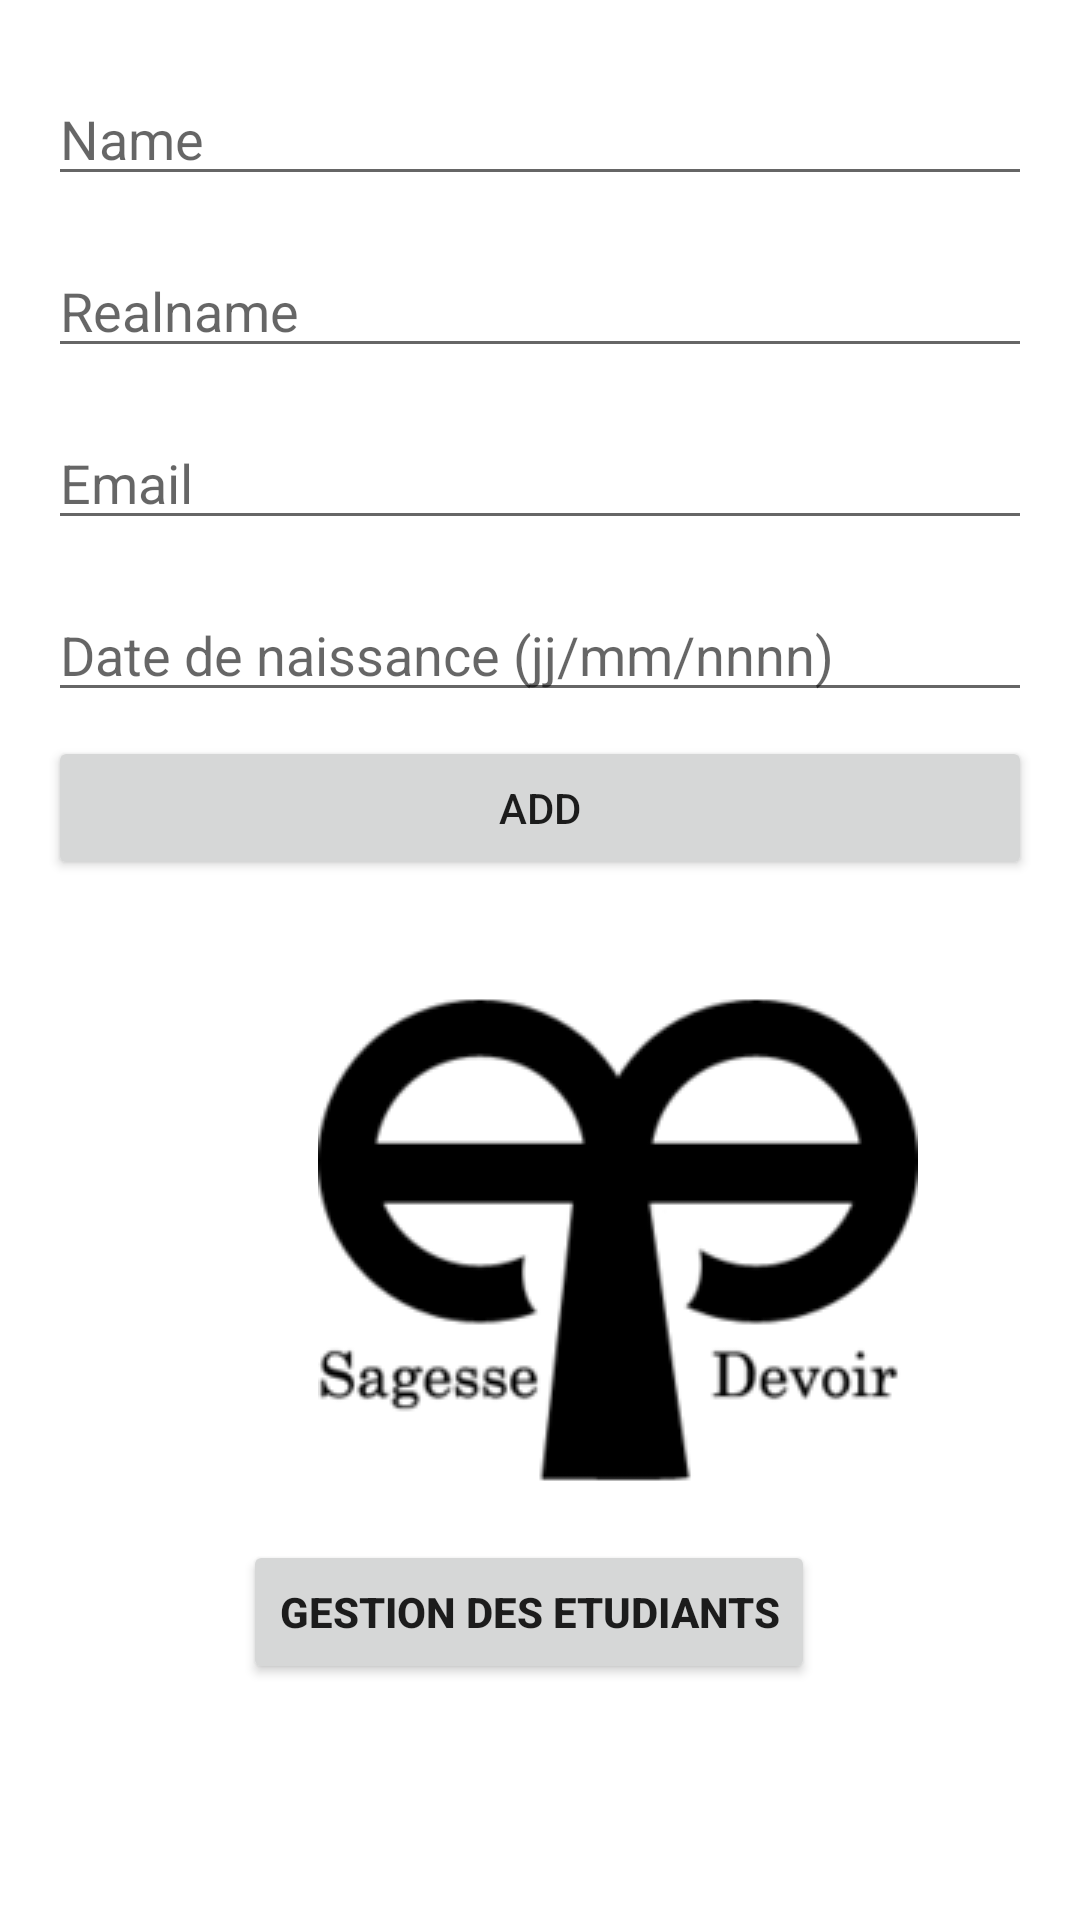

Here is an Android app screen rendered from its layout file. Give the layout XML and the strings, colors and styles it references.
<!-- AndroidManifest.xml: application theme Theme.CRUDPERSONAPP -->
<!-- res/layout/activity_main.xml -->
<?xml version="1.0" encoding="utf-8"?>
<RelativeLayout xmlns:android="http://schemas.android.com/apk/res/android"
    xmlns:tools="http://schemas.android.com/tools"
    android:layout_width="match_parent"
    android:layout_height="match_parent"
    tools:context=".activities.MainActivity">

    <LinearLayout
        android:id="@+id/linearLayout"
        android:layout_width="match_parent"
        android:layout_height="wrap_content"
        android:layout_alignParentTop="true"
        android:orientation="vertical"
        android:padding="16dp">



        <EditText
            android:id="@+id/editTextName"
            android:layout_width="match_parent"
            android:layout_height="wrap_content"
            android:layout_marginBottom="8dp"
            android:imeOptions="actionNext"
            android:layout_marginTop="8dp"
            android:inputType="text"
            android:hint="Name" />

        <EditText
            android:id="@+id/editTextRealname"
            android:layout_width="match_parent"
            android:layout_height="wrap_content"
            android:layout_marginBottom="8dp"
            android:layout_marginTop="8dp"
            android:imeOptions="actionNext"
            android:inputType="text"
            android:hint="Realname" />

        <EditText
            android:id="@+id/editTextEmail"
            android:layout_width="match_parent"
            android:layout_height="wrap_content"
            android:layout_marginBottom="8dp"
            android:layout_marginTop="8dp"
            android:imeOptions="actionNext"
            android:inputType="textEmailAddress"
            android:hint="Email" />

        <EditText
            android:id="@+id/editTextDate"
            android:layout_width="match_parent"
            android:layout_height="wrap_content"
            android:layout_marginBottom="8dp"
            android:layout_marginTop="8dp"
            android:imeOptions="actionDone"
            android:inputType="text"
            android:hint="Date de naissance (jj/mm/nnnn)" />

    



        <Button
            android:id="@+id/buttonAddUpdate"
            android:layout_width="match_parent"
            android:layout_height="wrap_content"
            android:text="Add" />


        <ImageView
            android:id="@+id/logo"
            android:layout_width="200dp"
            android:layout_height="200dp"
            android:src="@drawable/logo"
            android:layout_marginLeft="90dp"
            android:maxWidth="20dp"
            android:outlineAmbientShadowColor="@color/design_default_color_error"
            android:layout_marginTop="20dp"
            />
        <Button
            android:id="@+id/titreLogo"
            android:layout_width="wrap_content"
            android:layout_height="wrap_content"
            android:text="GESTION DES ETUDIANTS"
            android:layout_marginLeft="65dp"
            android:textStyle="bold"/>

    </LinearLayout>

    <ListView
        android:id="@+id/listViewPersons"
        android:layout_width="match_parent"
        android:layout_height="wrap_content"
        android:layout_below="@id/linearLayout" />

    <ProgressBar
        android:id="@+id/progressBar"
        android:layout_width="wrap_content"
        android:layout_height="wrap_content"
        android:layout_centerHorizontal="true"
        android:layout_centerVertical="true"
        android:visibility="gone" />

</RelativeLayout>
<!-- resources referenced by this layout -->
<resources>
  <!-- drawable logo: png bitmap (drawable, 5940 bytes) -->
  <style name="Theme.CRUDPERSONAPP" parent="Theme.MaterialComponents.DayNight.DarkActionBar">
          
          <item name="colorPrimary">@color/purple_500</item>
          <item name="colorPrimaryVariant">@color/purple_700</item>
          <item name="colorOnPrimary">@color/white</item>
          
          <item name="colorSecondary">@color/teal_200</item>
          <item name="colorSecondaryVariant">@color/teal_700</item>
          <item name="colorOnSecondary">@color/black</item>
          
          <item name="android:statusBarColor" tools:targetApi="l">?attr/colorPrimaryVariant</item>
          
      </style>
  <!-- not gathered from this repository: default colours our renderer supplied (Android Studio template values) -->
  <color name="purple_500">#FF6200EE</color>
  <color name="purple_700">#FF3700B3</color>
  <color name="teal_200">#FF03DAC5</color>
  <color name="teal_700">#FF018786</color>
  <color name="black">#FF000000</color>
  <color name="white">#FFFFFFFF</color>
</resources>
